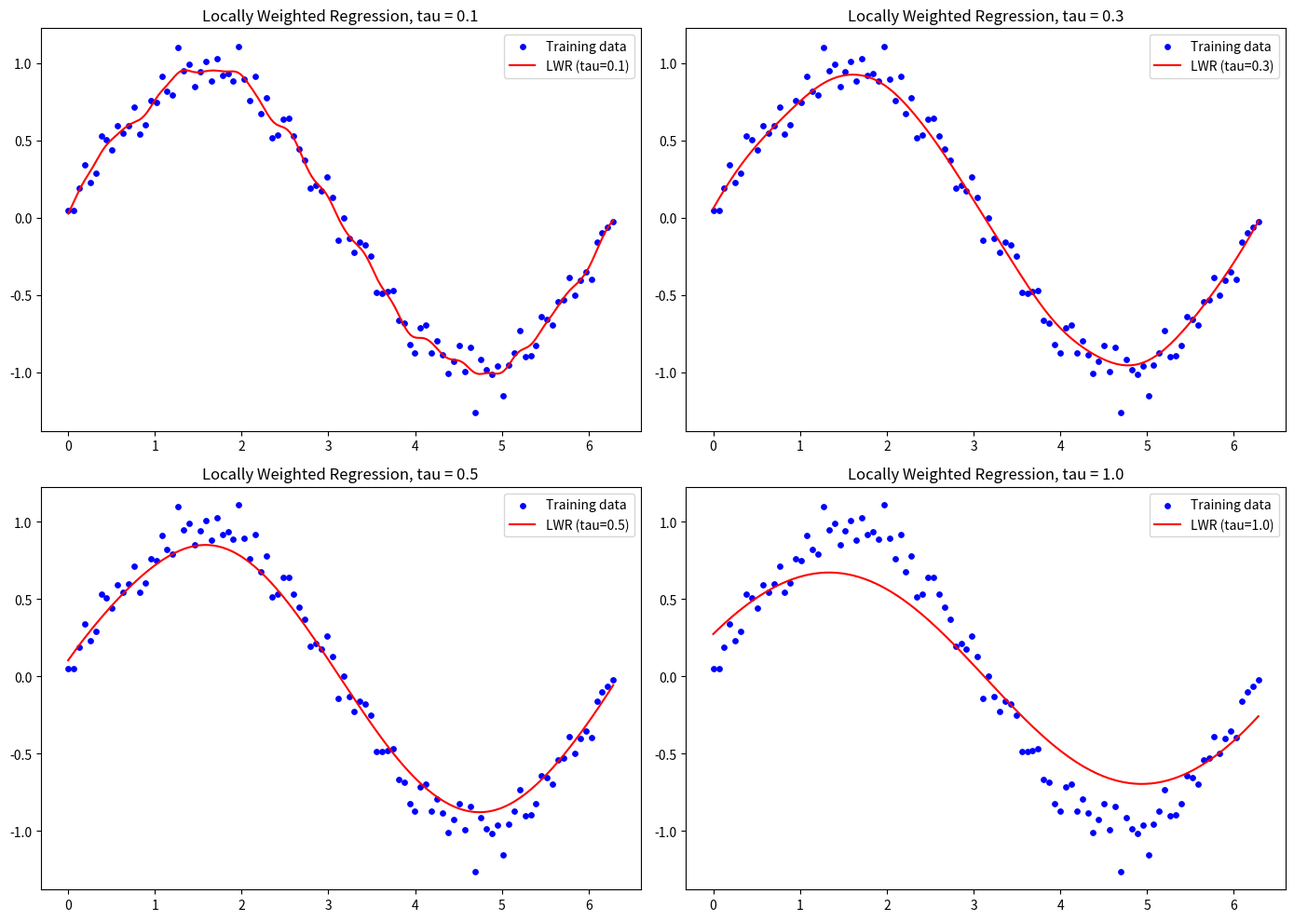

This chart was generated by the following Python code:
# Program 6: Locally Weighted Regression (non-parametric)
# NOTE: this program was not in the uploaded PDF; written from the standard lab syllabus.
import numpy as np
import matplotlib.pyplot as plt


def gaussian_weights(x_query, X, tau):
    """Weight each training point by its closeness to the query point."""
    return np.exp(-((X[:, 1] - x_query[1]) ** 2) / (2 * tau ** 2))


def locally_weighted_regression(x_query, X, y, tau):
    """Predict y at x_query by solving a weighted least-squares problem."""
    w = gaussian_weights(x_query, X, tau)
    W = np.diag(w)
    theta = np.linalg.pinv(X.T @ W @ X) @ (X.T @ W @ y)
    return x_query @ theta


# Synthetic data: noisy sine curve
np.random.seed(42)
x = np.linspace(0, 2 * np.pi, 100)
y = np.sin(x) + 0.1 * np.random.randn(100)

# Add bias column
X = np.c_[np.ones(len(x)), x]

tau_values = [0.1, 0.3, 0.5, 1.0]
x_test = np.linspace(0, 2 * np.pi, 200)
X_test = np.c_[np.ones(len(x_test)), x_test]

plt.figure(figsize=(14, 10))
for i, tau in enumerate(tau_values, 1):
    y_pred = np.array([locally_weighted_regression(xq, X, y, tau) for xq in X_test])
    plt.subplot(2, 2, i)
    plt.scatter(x, y, c="blue", s=15, label="Training data")
    plt.plot(x_test, y_pred, c="red", label=f"LWR (tau={tau})")
    plt.title(f"Locally Weighted Regression, tau = {tau}")
    plt.legend()

plt.tight_layout()
plt.show()
